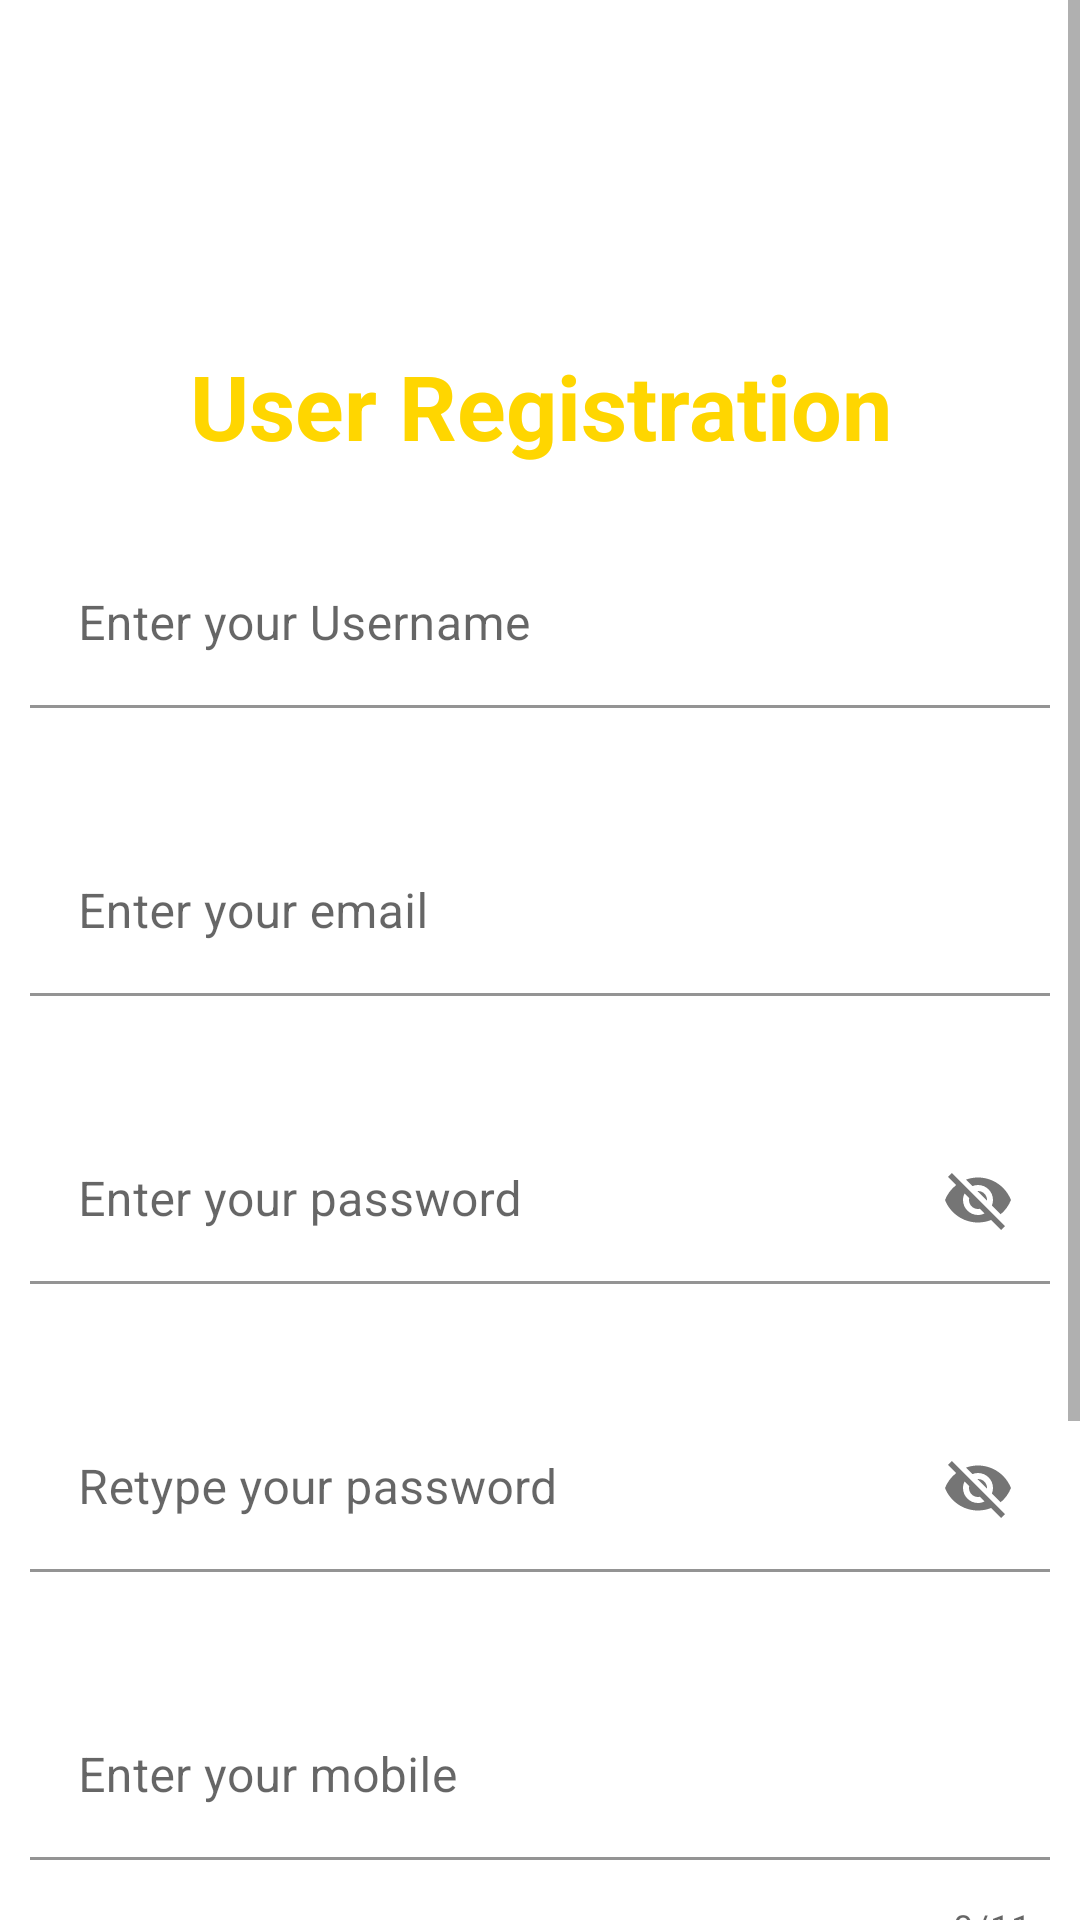

Reconstruct the res/layout file that produces this screen, plus the resources it refers to.
<!-- AndroidManifest.xml: application theme Theme.TestCarAppWithFragment -->
<!-- res/layout/fragment_register_customer.xml -->
<?xml version="1.0" encoding="utf-8"?>
<androidx.constraintlayout.widget.ConstraintLayout xmlns:android="http://schemas.android.com/apk/res/android"
    android:layout_width="match_parent"
    android:layout_height="match_parent"
    android:background="@drawable/loginregistrationbackground"
    xmlns:app="http://schemas.android.com/apk/res-auto">

    <ScrollView
        android:layout_width="match_parent"
        android:layout_height="match_parent" >

        <LinearLayout
            android:layout_width="match_parent"
            android:layout_height="match_parent"
            android:orientation="vertical"
            android:gravity="center">

            <ImageView
                android:layout_marginTop="100dp"
                android:layout_width="wrap_content"
                android:layout_height="wrap_content"
                android:src="@drawable/adduser"
                />

            <TextView
                android:layout_width="match_parent"
                android:layout_height="wrap_content"
                android:text="User Registration"
                android:textSize="30sp"
                android:textColor="#FFD600"
                android:textStyle="bold"
                android:textAlignment="center"
                android:layout_margin="15dp"
                />

            <com.google.android.material.textfield.TextInputLayout
                android:id="@+id/text_name_Id"
                android:layout_width="match_parent"
                android:layout_height="wrap_content"
                app:errorEnabled="true">

                <com.google.android.material.textfield.TextInputEditText
                    android:layout_width="match_parent"
                    android:layout_height="wrap_content"
                    android:hint="Enter your Username"
                    android:inputType="text"
                    android:layout_margin="10dp"
                    android:background="@drawable/buttonshape"
                    />

            </com.google.android.material.textfield.TextInputLayout>


            <com.google.android.material.textfield.TextInputLayout
                android:id="@+id/text_email_Id"
                android:layout_width="match_parent"
                android:layout_height="wrap_content"
                app:errorEnabled="true">

                <com.google.android.material.textfield.TextInputEditText
                    android:layout_width="match_parent"
                    android:layout_height="wrap_content"
                    android:hint="Enter your email"
                    android:inputType="textEmailAddress"
                    android:layout_margin="10dp"
                    android:background="@drawable/buttonshape"
                    />

            </com.google.android.material.textfield.TextInputLayout>

            <com.google.android.material.textfield.TextInputLayout
                android:id="@+id/text_password_Id"
                android:layout_width="match_parent"
                android:layout_height="wrap_content"
                app:passwordToggleEnabled="true"
                app:errorEnabled="true">

                <com.google.android.material.textfield.TextInputEditText
                    android:layout_width="match_parent"
                    android:layout_height="wrap_content"
                    android:hint="Enter your password"
                    android:inputType="text"
                    android:layout_margin="10dp"
                    android:background="@drawable/buttonshape"
                    />

            </com.google.android.material.textfield.TextInputLayout>

            <com.google.android.material.textfield.TextInputLayout
                android:id="@+id/text_retype_password_Id"
                android:layout_width="match_parent"
                android:layout_height="wrap_content"
                app:passwordToggleEnabled="true"
                app:errorEnabled="true">

                <com.google.android.material.textfield.TextInputEditText
                    android:layout_width="match_parent"
                    android:layout_height="wrap_content"
                    android:hint="Retype your password"
                    android:inputType="text"
                    android:layout_margin="10dp"
                    android:background="@drawable/buttonshape"
                    />

            </com.google.android.material.textfield.TextInputLayout>

            <com.google.android.material.textfield.TextInputLayout
                android:id="@+id/text_mobile_no_Id"
                android:layout_width="match_parent"
                android:layout_height="wrap_content"
                app:counterEnabled="true"
                app:counterMaxLength="11"
                app:errorEnabled="true">

                <com.google.android.material.textfield.TextInputEditText
                    android:layout_width="match_parent"
                    android:layout_height="wrap_content"
                    android:hint="Enter your mobile"
                    android:inputType="text"
                    android:id="@+id/TextViewDOBId"
                    android:layout_margin="10dp"
                    android:background="@drawable/buttonshape"
                    />

            </com.google.android.material.textfield.TextInputLayout>

            <com.google.android.material.textfield.TextInputLayout
                android:id="@+id/text_address_Id"
                android:layout_width="match_parent"
                android:layout_height="wrap_content"
                app:errorEnabled="true">

                <com.google.android.material.textfield.TextInputEditText
                    android:layout_width="match_parent"
                    android:layout_height="wrap_content"
                    android:hint="Enter your address"
                    android:inputType="text"
                    android:layout_margin="10dp"
                    android:background="@drawable/buttonshape"
                    />

            </com.google.android.material.textfield.TextInputLayout>

            

            

            <Button
                android:layout_width="match_parent"
                android:layout_height="wrap_content"
                android:text="Sign Up"
                android:textSize="20sp"
                android:textStyle="bold"
                android:textAlignment="center"
                android:id="@+id/SignUpButtonId"
                android:background="@drawable/buttonshape"
                />

            <Button
                android:layout_marginTop="10dp"
                android:id="@+id/GotoLoginPageButtonId"
                android:layout_width="match_parent"
                android:layout_height="wrap_content"
                android:layout_marginBottom="10dp"
                android:text="Already have an account ? Sign In"
                android:textSize="20sp"
                android:textStyle="bold"
                android:textAlignment="center"
                android:background="@drawable/buttonshape"
                />



        </LinearLayout>




    </ScrollView>

</androidx.constraintlayout.widget.ConstraintLayout>
<!-- resources referenced by this layout -->
<resources>
  <!-- drawable buttonshape (drawable) -->
  <?xml version="1.0" encoding="utf-8"?>
  <shape xmlns:android="http://schemas.android.com/apk/res/android"
      android:shape="rectangle">
  
      <solid android:color="@color/white" />
      <corners android:radius="30dp" />
  
  
  </shape>
  <style name="Theme.TestCarAppWithFragment" parent="Theme.MaterialComponents.DayNight.NoActionBar">
          
          <item name="colorPrimary">@color/purple_500</item>
          <item name="colorPrimaryVariant">@color/purple_700</item>
          <item name="colorOnPrimary">@color/white</item>
          
          <item name="colorSecondary">@color/teal_200</item>
          <item name="colorSecondaryVariant">@color/teal_700</item>
          <item name="colorOnSecondary">@color/black</item>
          
          <item name="android:statusBarColor" tools:targetApi="l">?attr/colorPrimaryVariant</item>
          
      </style>
  <color name="white">#FFFFFFFF</color>
  <color name="purple_500">#FF6200EE</color>
  <color name="purple_700">#FF3700B3</color>
  <color name="teal_200">#FF03DAC5</color>
  <color name="teal_700">#FF018786</color>
  <color name="black">#FF000000</color>
</resources>
